Image classification data set "coffee_dataset" (jujup1t3r/CoFFee on GitHub). Class labels (18): broken, defect damage, dry cherry, floater, foreign matter, full black, full sour, fungus damage, good, husk, immature, parchment, partial black, partial sour, severe insect damage, shell, slight insect damage, withered.

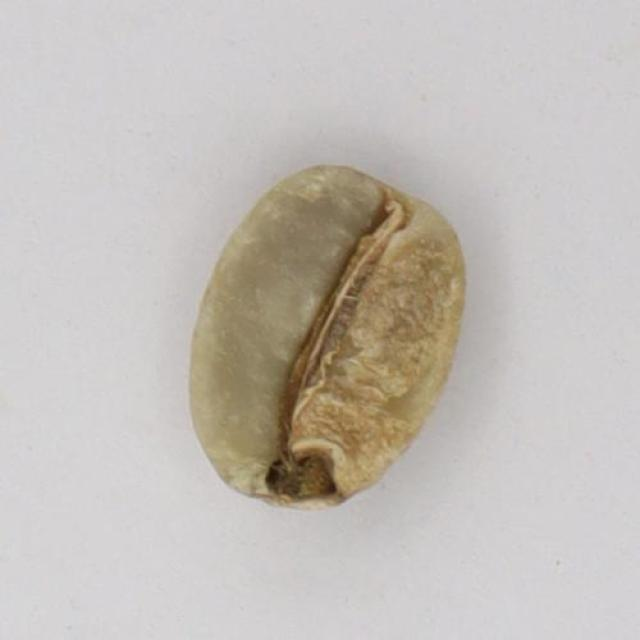
Label: slight insect damage

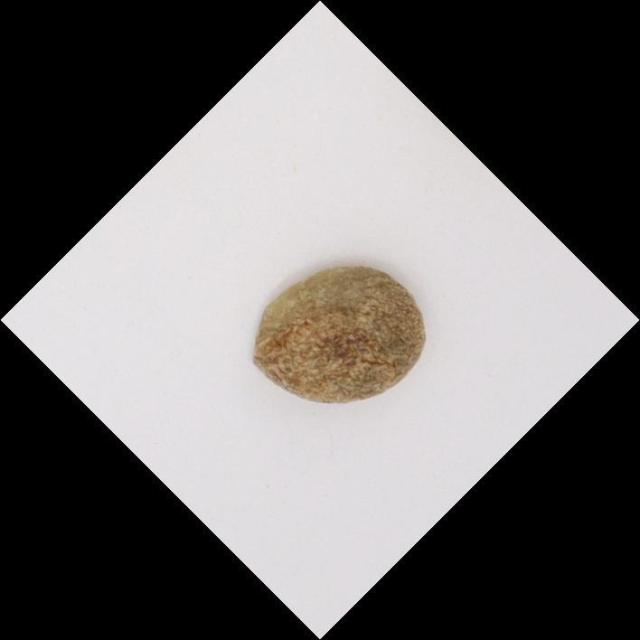
Label: partial sour

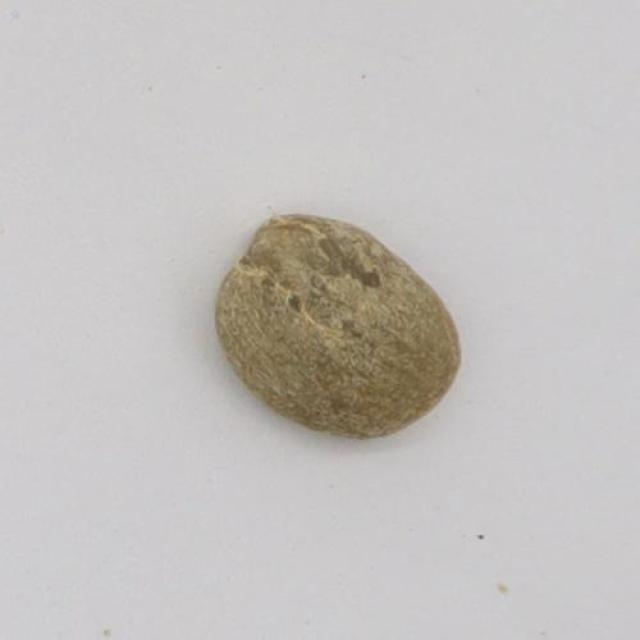
Label: withered

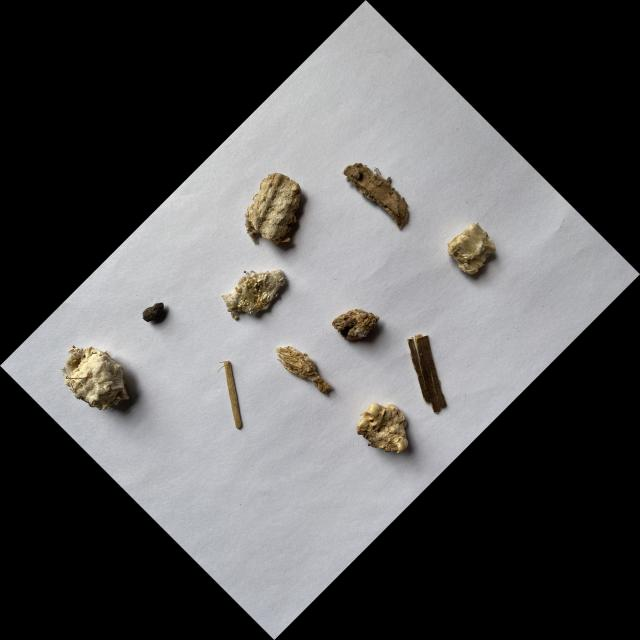
Label: foreign matter

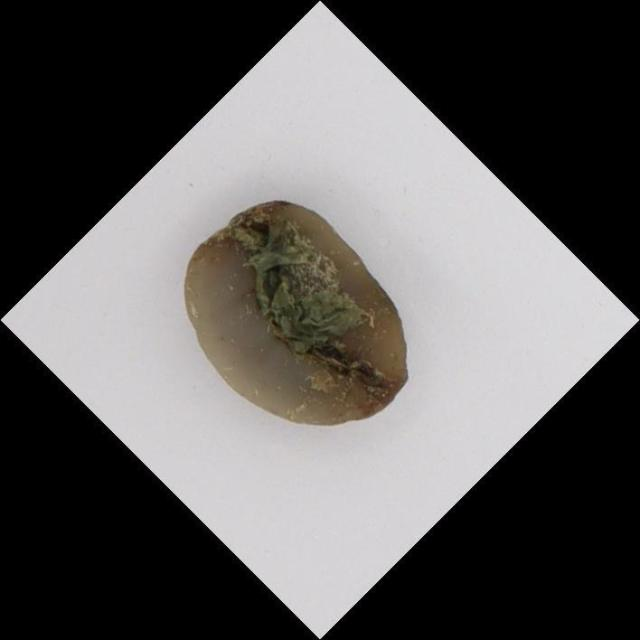
Label: fungus damage

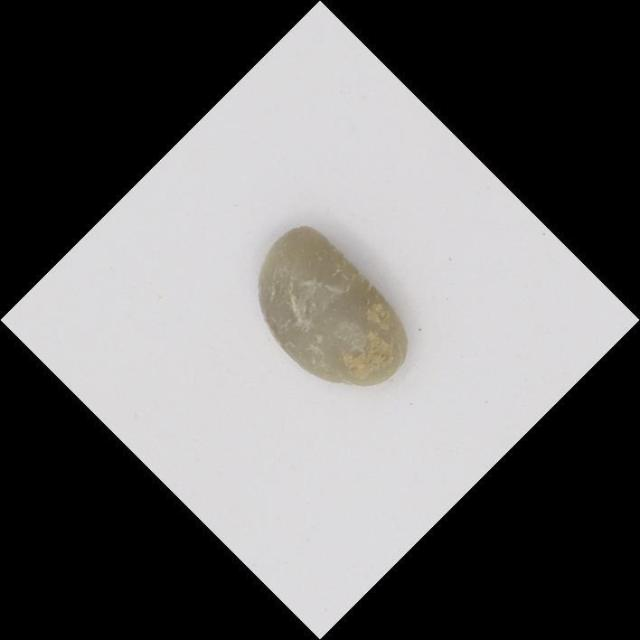
Label: shell
